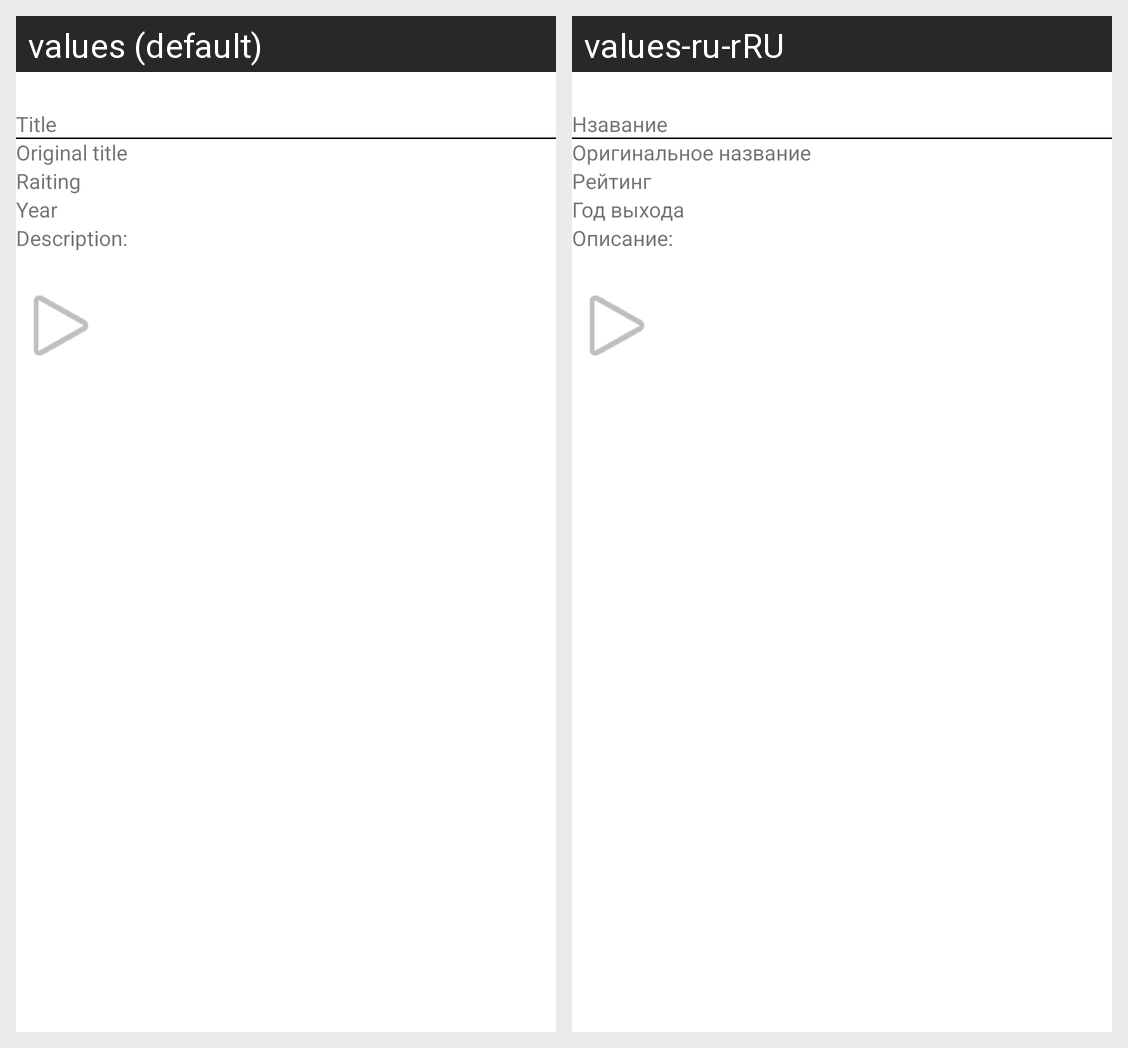

Here is an Android app screen in its default locale and in the app's own translations. Write out the translated-string differences for the strings that appear on this screen.
Android screen res/layout/activity_detail.xml rendered under 2 locales, left to right: values (default), values-ru-rRU. Device: Nexus 5 (rendered at 1080×1920; each locale shown at half size, 540×960, under a caption strip naming it); theme Theme.MyMoviesTry2.
Strings drawn on this screen, with the default value and each locale's value (text and hints the layout hard-codes, and strings that could not be matched under every locale, appear in the picture but are not listed):

Title
  values: Title
  values-ru-rRU: Нзавание

OriginalTitle
  values: Original title
  values-ru-rRU: Оригинальное название

Raiting
  values: Raiting
  values-ru-rRU: Рейтинг

Year
  values: Year
  values-ru-rRU: Год выхода

Description
  values: Description:
  values-ru-rRU: Описание:
